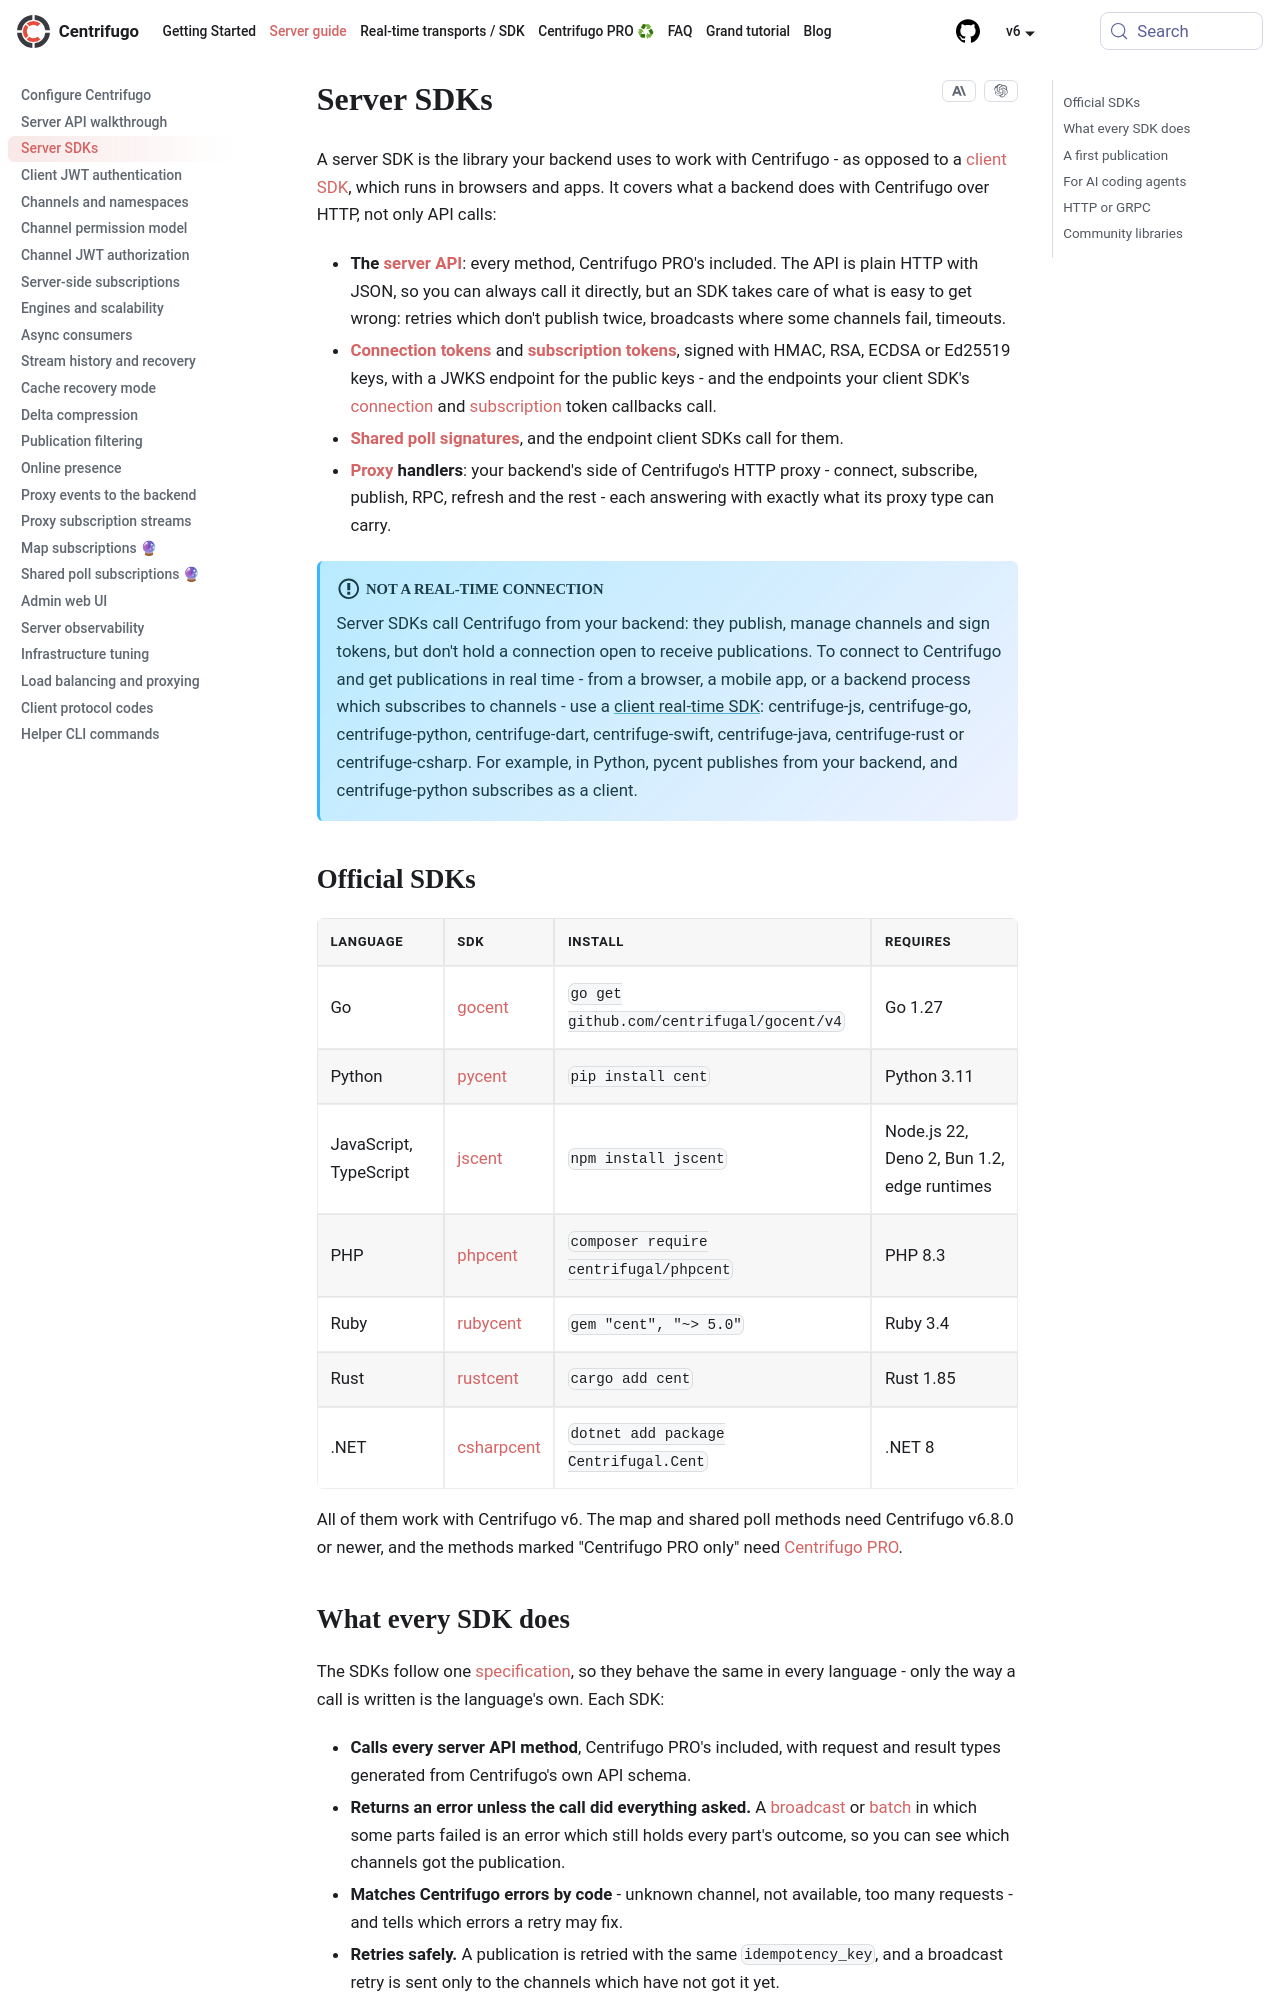

repository: centrifugal/centrifugal.dev · page: docs/server/server_sdks.html · generator: docusaurus

---
description: "Official Centrifugo server SDKs for Go, Python, JavaScript and TypeScript, PHP, Ruby, Rust and .NET: every server API method, typed errors, batching, retries, tokens, proxy handlers."
id: server_sdks
sidebar_label: Server SDKs
title: Server SDKs
---

A server SDK is the library your backend uses to work with Centrifugo - as opposed to a [client SDK](../transports/client_sdk.md), which runs in browsers and apps. It covers what a backend does with Centrifugo over HTTP, not only API calls:

* **The [server API](./server_api.md)**: every method, Centrifugo PRO's included. The API is plain HTTP with JSON, so you can always call it directly, but an SDK takes care of what is easy to get wrong: retries which don't publish twice, broadcasts where some channels fail, timeouts.
* **[Connection tokens](./authentication.md)** and **[subscription tokens](./channel_token_auth.md)**, signed with HMAC, RSA, ECDSA or Ed25519 keys, with a JWKS endpoint for the public keys - and the endpoints your client SDK's [connection](../transports/client_api.md#client-connection-token) and [subscription](../transports/client_api.md#subscription-token) token callbacks call.
* **[Shared poll signatures](./shared_poll.md#authorization-with-hmac-signatures)**, and the endpoint client SDKs call for them.
* **[Proxy](./proxy.md) handlers**: your backend's side of Centrifugo's HTTP proxy - connect, subscribe, publish, RPC, refresh and the rest - each answering with exactly what its proxy type can carry.

:::info Not a real-time connection

Server SDKs call Centrifugo from your backend: they publish, manage channels and sign tokens, but don't hold a connection open to receive publications. To connect to Centrifugo and get publications in real time - from a browser, a mobile app, or a backend process which subscribes to channels - use a [client real-time SDK](../transports/client_sdk.md#list-of-client-sdks): centrifuge-js, centrifuge-go, centrifuge-python, centrifuge-dart, centrifuge-swift, centrifuge-java, centrifuge-rust or centrifuge-csharp. For example, in Python, pycent publishes from your backend, and centrifuge-python subscribes as a client.

:::

## Official SDKs

| Language | SDK | Install | Requires |
|---|---|---|---|
| Go | [gocent](https://github.com/centrifugal/gocent) | `go get github.com/centrifugal/gocent/v4` | Go 1.27 |
| Python | [pycent](https://github.com/centrifugal/pycent) | `pip install cent` | Python 3.11 |
| JavaScript, TypeScript | [jscent](https://github.com/centrifugal/jscent) | `npm install jscent` | Node.js 22, Deno 2, Bun 1.2, edge runtimes |
| PHP | [phpcent](https://github.com/centrifugal/phpcent) | `composer require centrifugal/phpcent` | PHP 8.3 |
| Ruby | [rubycent](https://github.com/centrifugal/rubycent) | `gem "cent", "~> 5.0"` | Ruby 3.4 |
| Rust | [rustcent](https://github.com/centrifugal/rustcent) | `cargo add cent` | Rust 1.85 |
| .NET | [csharpcent](https://github.com/centrifugal/csharpcent) | `dotnet add package Centrifugal.Cent` | .NET 8 |

All of them work with Centrifugo v6. The map and shared poll methods need Centrifugo v6.8.0 or newer, and the methods marked "Centrifugo PRO only" need [Centrifugo PRO](../pro/overview.md).
